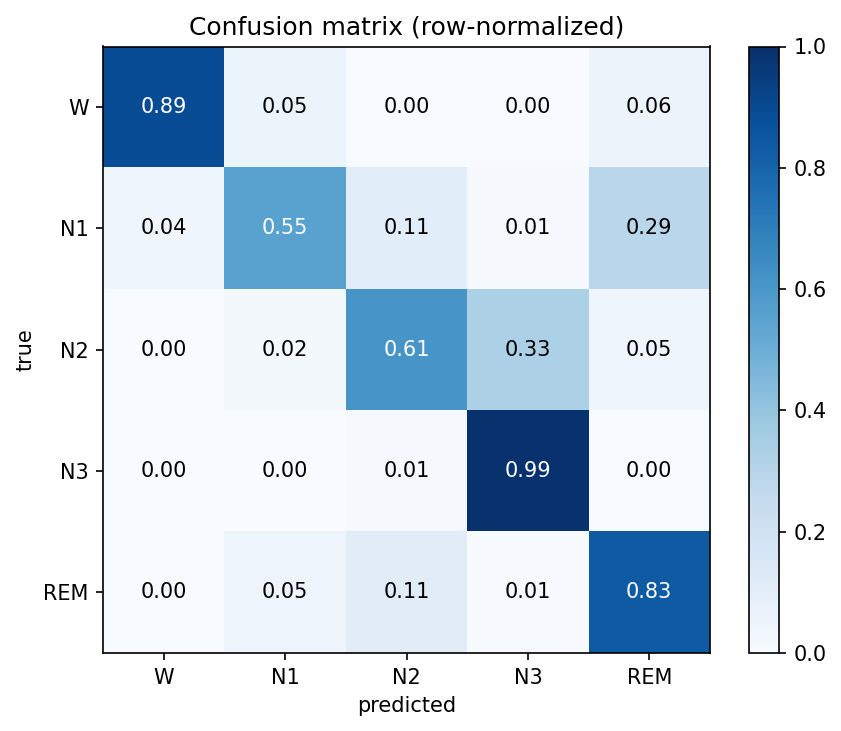

Source data for this figure (header and first rows):
W, N1, N2, N3, REM
1691, 101, 1, 2, 111
4, 52, 10, 1, 27
0, 9, 331, 180, 25
0, 0, 1, 94, 0
0, 8, 18, 1, 136
